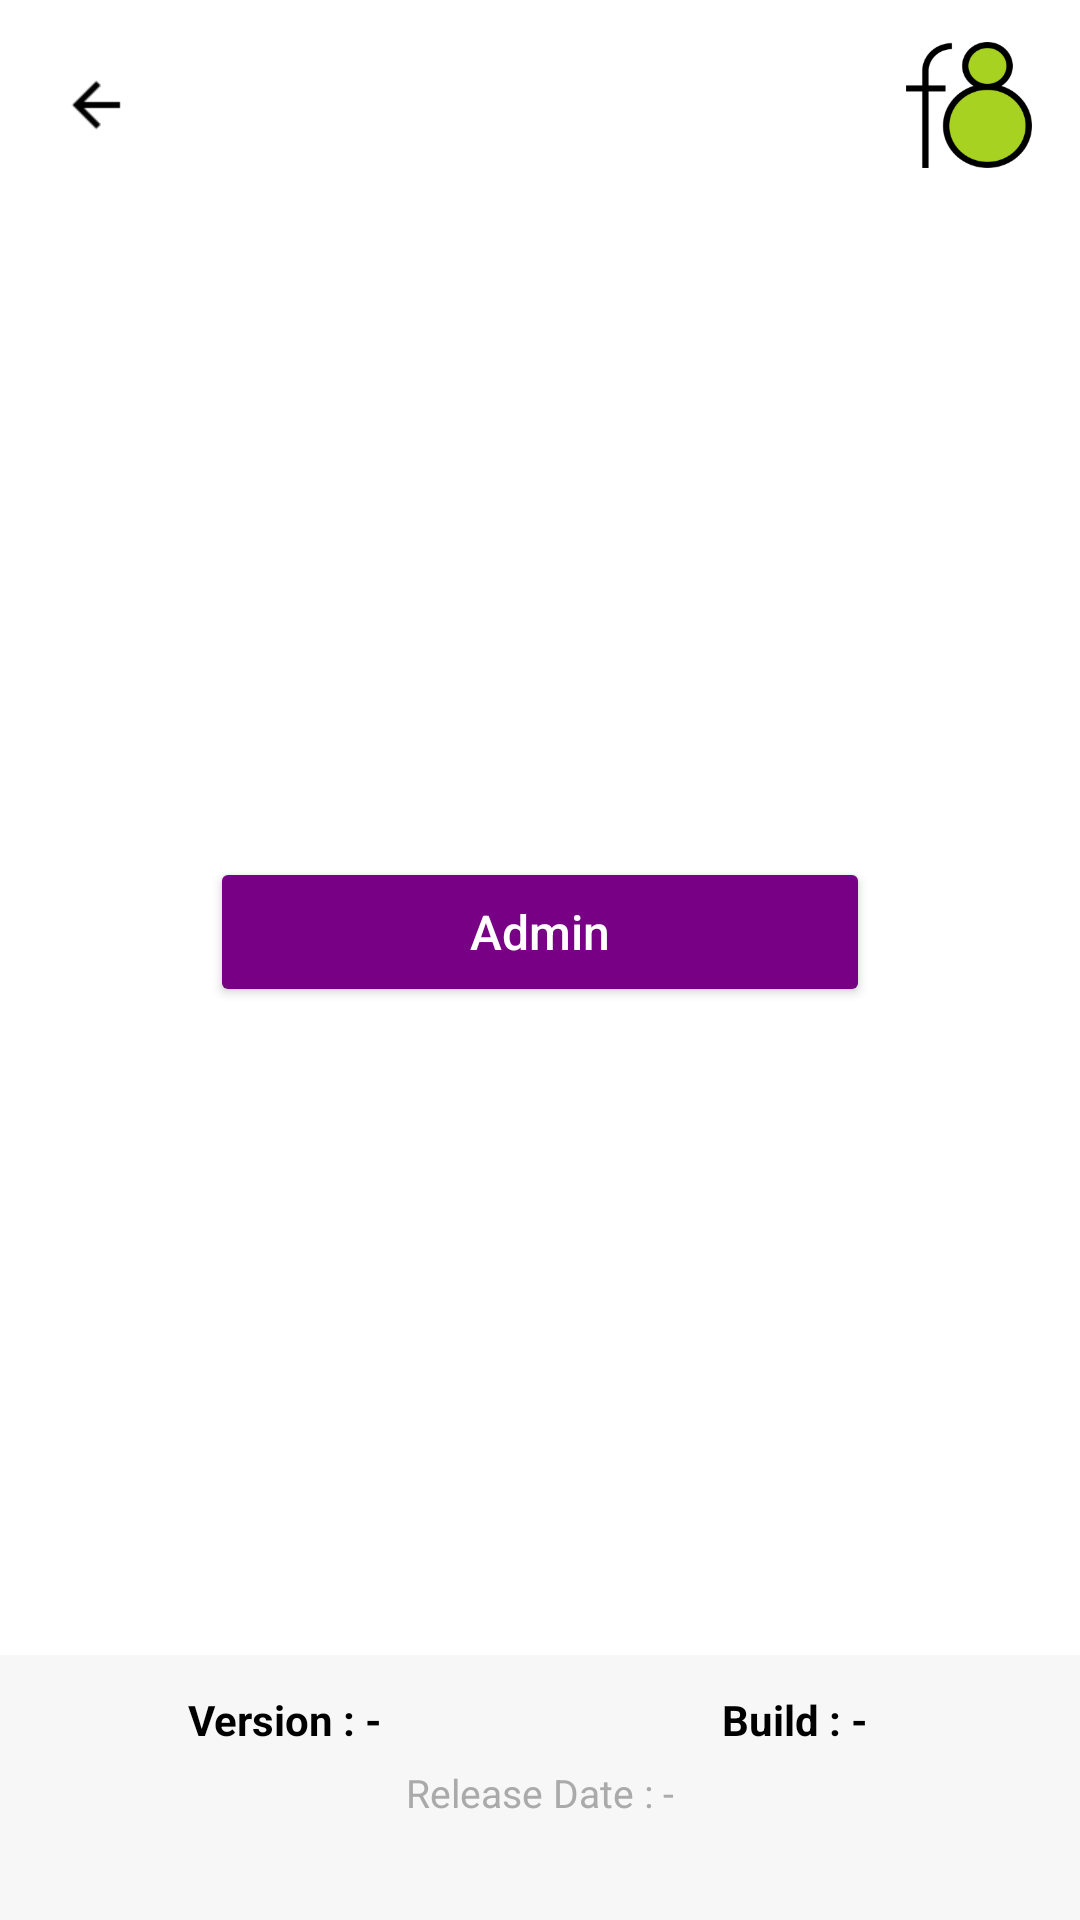

Produce the Android XML layout that renders to this screen, including the resource entries it uses.
<!-- AndroidManifest.xml: application theme Theme.PAX_FINAL -->
<!-- res/layout/nav_header_main.xml -->
<?xml version="1.0" encoding="utf-8"?>
<LinearLayout
    xmlns:android="http://schemas.android.com/apk/res/android"
    xmlns:tools="http://schemas.android.com/tools"
    android:layout_width="match_parent"
    android:layout_height="match_parent"
    android:orientation="vertical"
    android:background="@color/colorWhite">

    
    
    
    <LinearLayout
        android:layout_width="match_parent"
        android:layout_height="wrap_content"
        android:orientation="horizontal"
        android:gravity="center_vertical"
        android:paddingHorizontal="16dp"
        android:paddingTop="14dp"
        android:paddingBottom="14dp">

        <ImageView
            android:id="@+id/image_back"
            android:layout_width="32dp"
            android:layout_height="32dp"
            android:padding="4dp"
            android:src="@drawable/arrow_left"
            android:contentDescription="@string/back" />

        <View
            android:layout_width="0dp"
            android:layout_height="0dp"
            android:layout_weight="1" />

        <ImageView
            android:id="@+id/image_register"
            android:layout_width="42dp"
            android:layout_height="42dp"
            android:src="@drawable/f8_small_logo"
            android:contentDescription="@string/logo" />
    </LinearLayout>

    
    
    
    <LinearLayout
        android:layout_width="match_parent"
        android:layout_height="0dp"
        android:layout_weight="1"
        android:gravity="center"
        android:orientation="vertical">

        <Button
            android:id="@+id/btn_admin"
            android:layout_width="220dp"
            android:layout_height="50dp"
            android:text="@string/admin"
            android:textAllCaps="false"
            android:textSize="16sp"
            android:backgroundTint="@color/colorPrimary"
            android:textColor="@android:color/white" />
    </LinearLayout>

    
    
    
    <LinearLayout
        android:layout_width="match_parent"
        android:layout_height="wrap_content"
        android:orientation="vertical"
        android:background="#F7F7F7"
        android:paddingVertical="12dp"
        android:paddingHorizontal="10dp">

        
        <LinearLayout
            android:layout_width="match_parent"
            android:layout_height="wrap_content"
            android:orientation="horizontal">

            <TextView
                android:id="@+id/text_version"
                android:layout_width="0dp"
                android:layout_height="wrap_content"
                android:layout_weight="1"
                android:gravity="center"
                android:text="Version : -"
                android:textColor="@android:color/black"
                android:textSize="14sp"
                android:textStyle="bold"
                tools:ignore="HardcodedText" />

            <TextView
                android:id="@+id/text_build_no"
                android:layout_width="0dp"
                android:layout_height="wrap_content"
                android:layout_weight="1"
                android:gravity="center"
                android:text="Build : -"
                android:textColor="@android:color/black"
                android:textSize="14sp"
                android:textStyle="bold"
                tools:ignore="HardcodedText" />
        </LinearLayout>

        
        <TextView
            android:id="@+id/text_release_date"
            android:layout_width="match_parent"
            android:layout_height="wrap_content"
            android:layout_marginTop="6dp"
            android:gravity="center"
            android:text="Release Date : -"
            android:textColor="@android:color/darker_gray"
            android:textSize="13sp"
            tools:ignore="HardcodedText" />

        
        <TextView
            android:id="@+id/text_device_id"
            android:layout_width="match_parent"
            android:layout_height="wrap_content"
            android:layout_marginTop="4dp"
            android:gravity="center"
            android:textColor="@android:color/darker_gray"
            android:textSize="13sp"
            tools:text="Device ID : 123456789"
            tools:ignore="HardcodedText" />

    </LinearLayout>

</LinearLayout>
<!-- resources referenced by this layout -->
<resources>
  <color name="colorPrimary">#780084</color>
  <color name="colorWhite">#FFFFFF</color>
  <!-- drawable arrow_left: png bitmap (drawable, 460 bytes) -->
  <!-- drawable f8_small_logo: png bitmap (drawable, 11003 bytes) -->
  <string name="admin">Admin</string>
  <string name="back">Back</string>
  <string name="logo">Logo</string>
  <style name="Theme.PAX_FINAL" parent="Base.Theme.PAX_FINAL" />
  <style name="Base.Theme.PAX_FINAL" parent="Theme.Material3.DayNight.NoActionBar">
          
          
      </style>
</resources>
